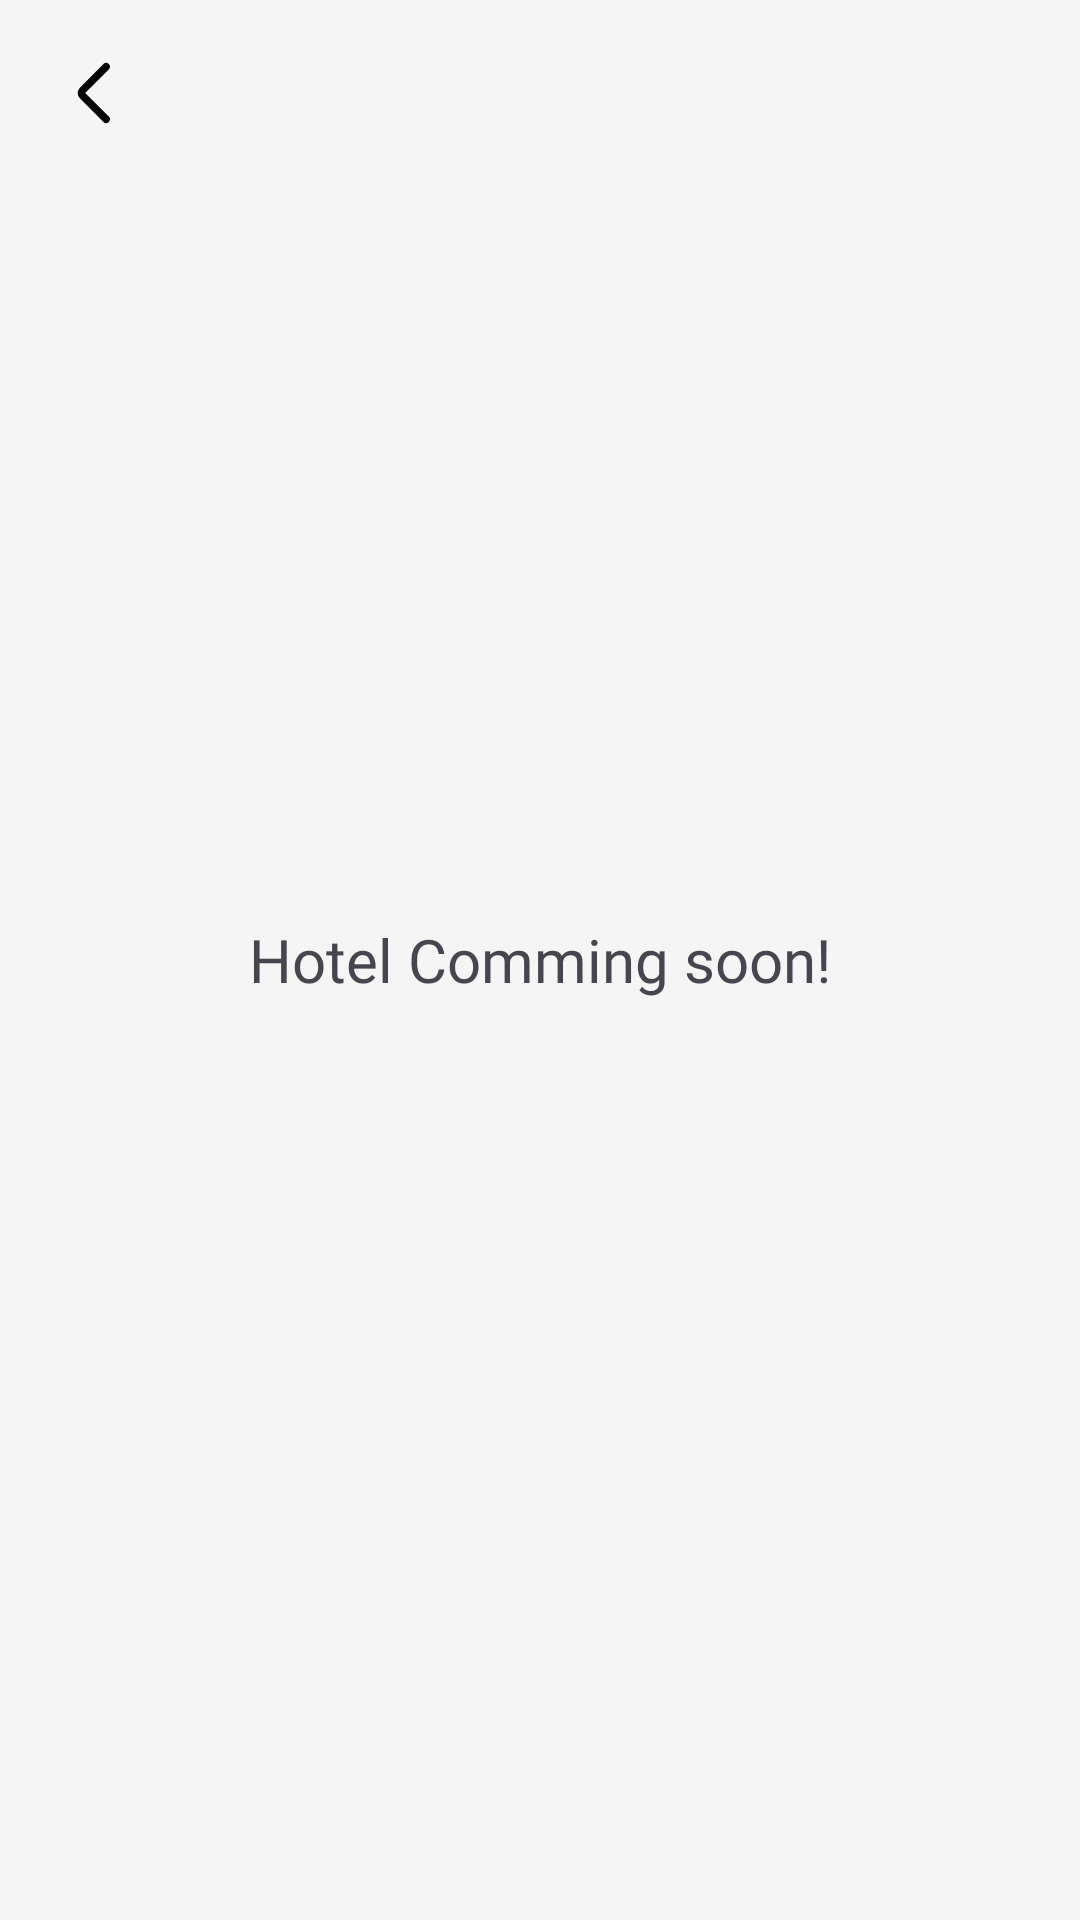

This screen was rendered from an Android layout file. Write that file and the resources it references.
<!-- AndroidManifest.xml: application theme Theme.TicketFlight -->
<!-- res/layout/fragment_hotel_booking.xml -->
<?xml version="1.0" encoding="utf-8"?>
<androidx.constraintlayout.widget.ConstraintLayout xmlns:android="http://schemas.android.com/apk/res/android"
    xmlns:tools="http://schemas.android.com/tools"
    android:layout_width="match_parent"
    android:layout_height="match_parent"
    xmlns:app="http://schemas.android.com/apk/res-auto"
    android:background="@color/white_background"
    tools:context="com.example.ticket_flight.CustomFragment.HotelBookingFragment">

    
    <TextView
        android:layout_width="match_parent"
        android:layout_height="match_parent"
        android:fontFamily="@font/poppins_extrabold"
        android:gravity="center"
        android:text="@string/hotel_fragment"
        android:textSize="20sp" />

    <ImageButton
        android:id="@+id/button_back_hotel"
        android:layout_width="wrap_content"
        android:layout_height="wrap_content"
        android:layout_marginTop="16dp"
        android:layout_marginStart="16dp"
        android:background="@drawable/button_back"
        app:layout_constraintStart_toStartOf="parent"
        app:layout_constraintTop_toTopOf="parent" />
</androidx.constraintlayout.widget.ConstraintLayout>
<!-- resources referenced by this layout -->
<resources>
  <color name="white_background">#F5F5F5</color>
  <!-- drawable button_back: png bitmap (drawable, 251 bytes) -->
  <string name="hotel_fragment">Hotel Comming soon!</string>
  <style name="Theme.TicketFlight" parent="Base.Theme.TicketFlight" />
  <style name="Base.Theme.TicketFlight" parent="Theme.Material3.DayNight.NoActionBar">
          
          
      </style>
</resources>
